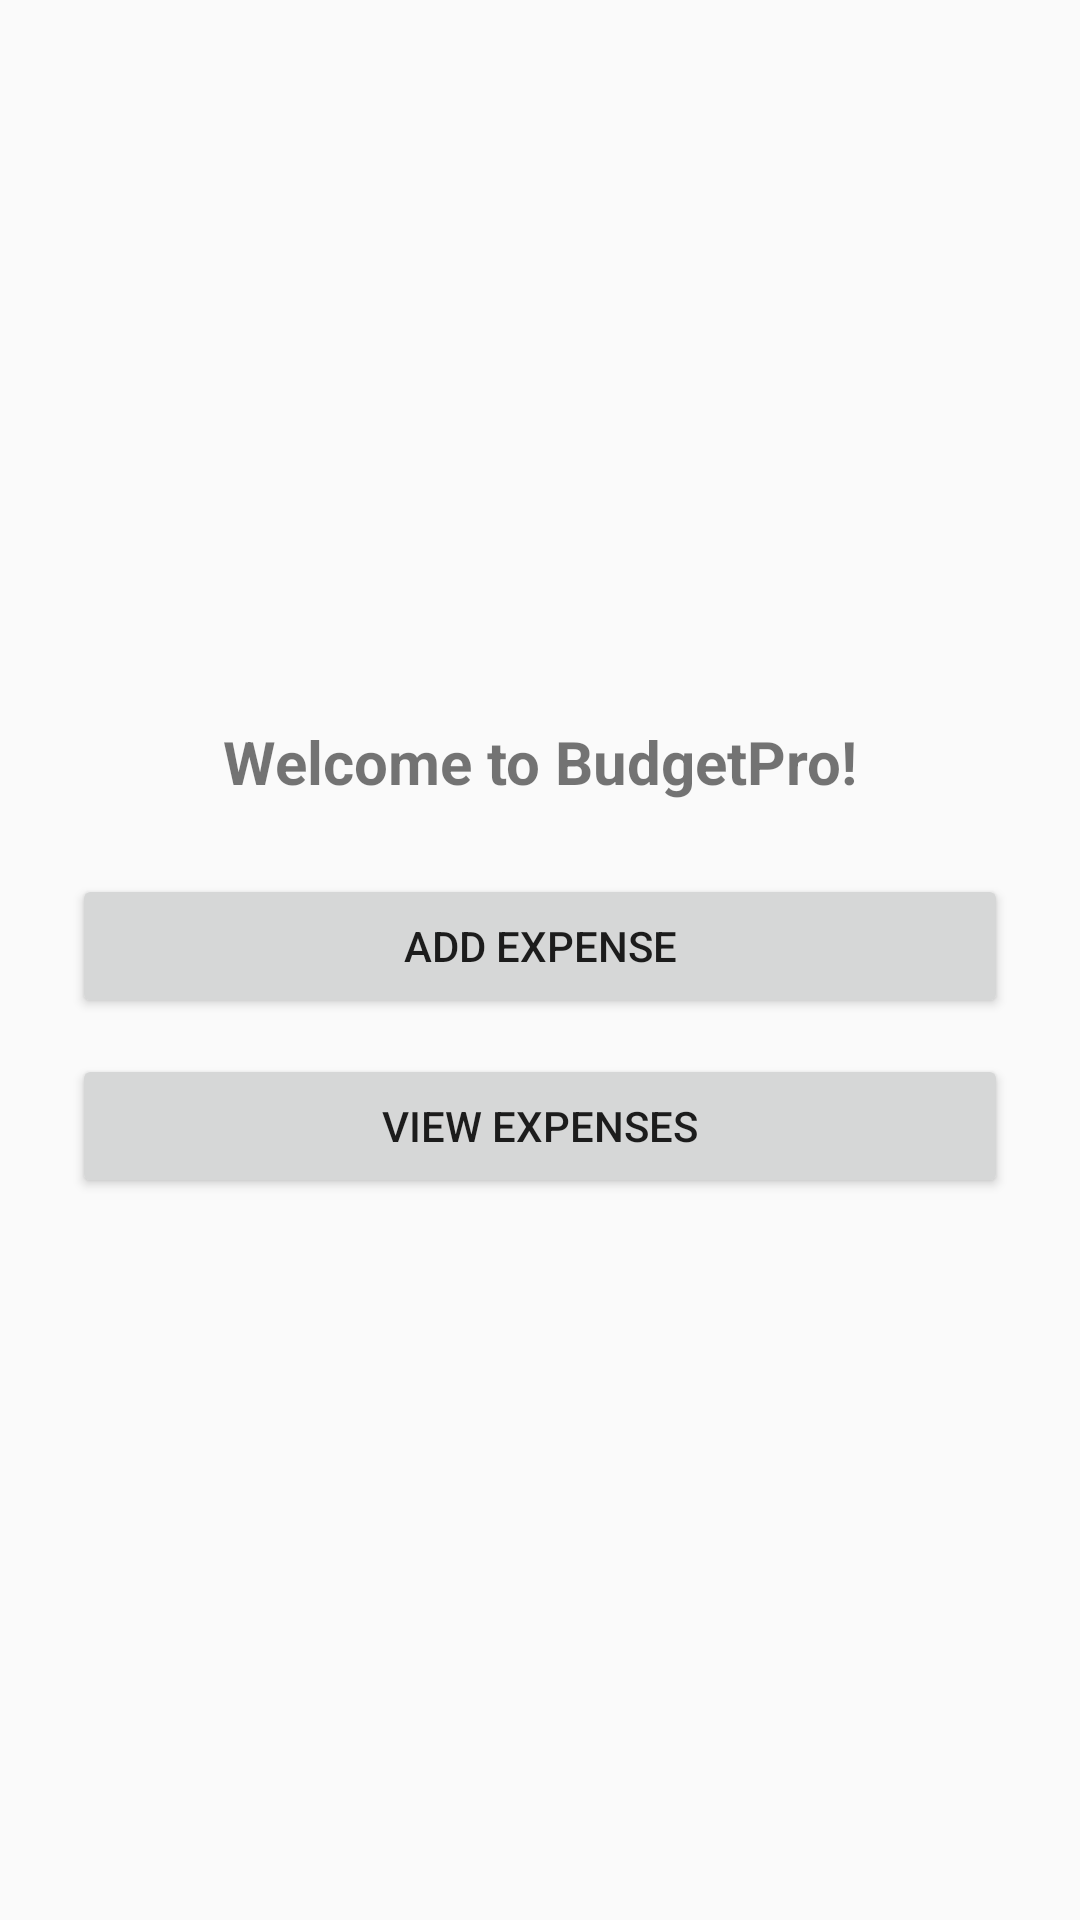

Produce the Android XML layout that renders to this screen, including the resource entries it uses.
<!-- AndroidManifest.xml: application theme Theme.BudgetProApp -->
<!-- res/layout/activity_home.xml -->
<?xml version="1.0" encoding="utf-8"?>
<LinearLayout xmlns:android="http://schemas.android.com/apk/res/android"
    android:layout_width="match_parent"
    android:layout_height="match_parent"
    android:orientation="vertical"
    android:gravity="center"
    android:padding="24dp">

    <TextView
        android:id="@+id/tvWelcome"
        android:text="Welcome to BudgetPro!"
        android:textSize="20sp"
        android:textStyle="bold"
        android:gravity="center"
        android:layout_width="match_parent"
        android:layout_height="wrap_content"
        android:layout_marginBottom="24dp" />

    <Button
        android:id="@+id/btnAddExpense"
        android:text="Add Expense"
        android:layout_width="match_parent"
        android:layout_height="wrap_content" />

    <Button
        android:id="@+id/btnViewExpenses"
        android:text="View Expenses"
        android:layout_width="match_parent"
        android:layout_height="wrap_content"
        android:layout_marginTop="12dp" />


</LinearLayout>
<!-- resources referenced by this layout -->
<resources>
  <style name="Theme.BudgetProApp" parent="android:Theme.Material.Light.NoActionBar" />
</resources>
